Run: headless pygame with SDL's dummy video driver; simulated clock (each Clock.tick advances the game by its frame time, no real sleeping); random seed 0; keys injected as events and as key.get_pressed() state; no mouse input.
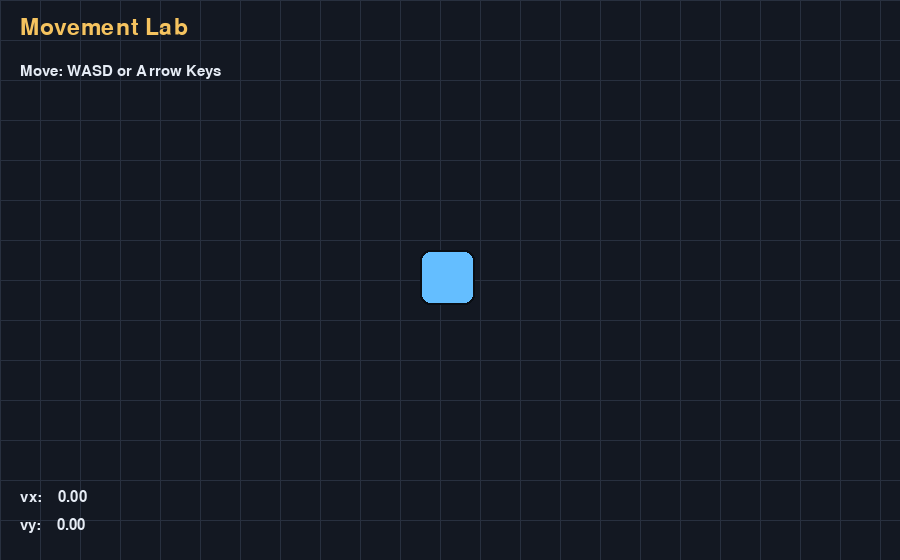
Frame 1 of 4 · flips 1–60 · no input
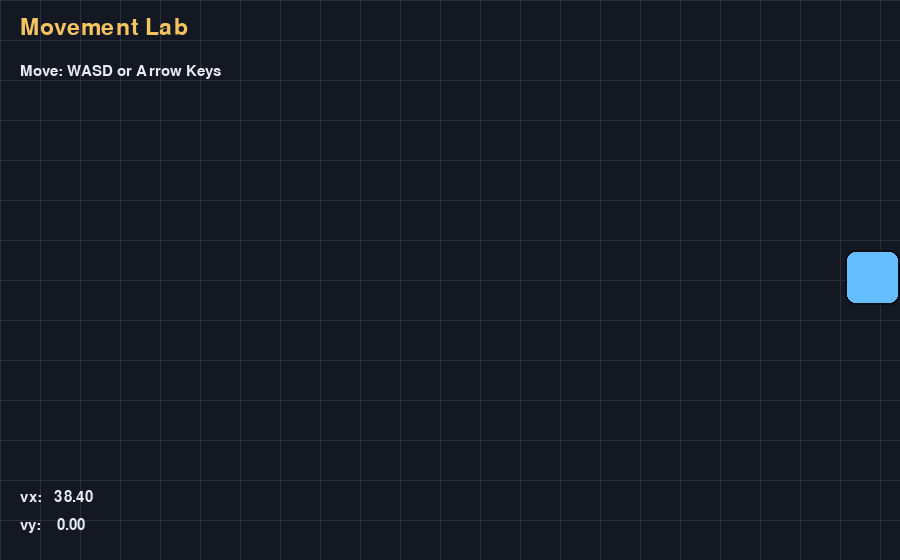
Frame 2 of 4 · flips 61–180 · tapped SPACE, RETURN · held RIGHT (→), D
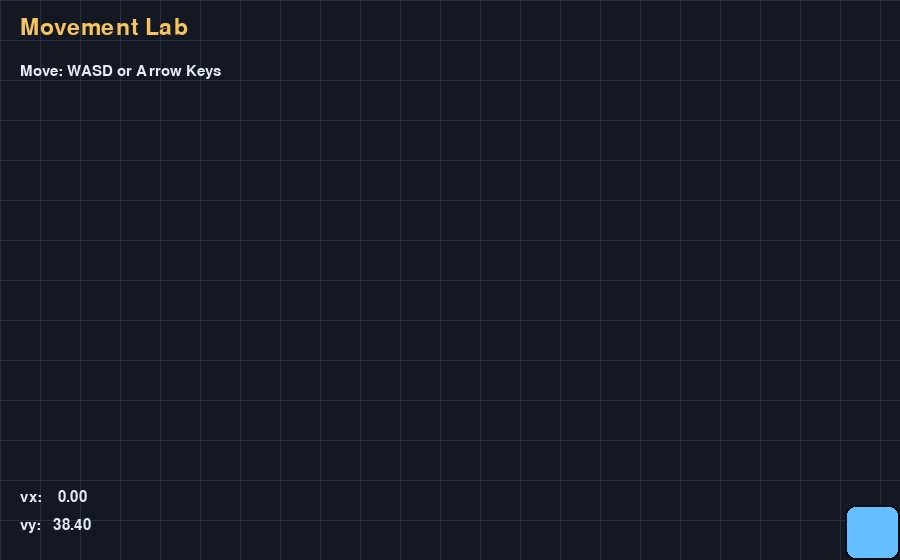
Frame 3 of 4 · flips 181–300 · held DOWN (↓), S
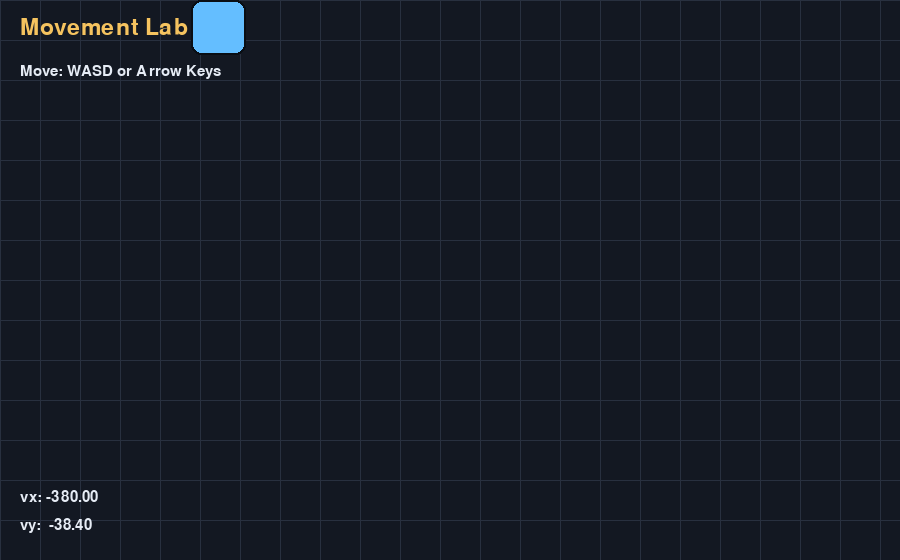
Frame 4 of 4 · flips 301–420 · held LEFT (←), A, UP (↑), W

The pygame program that drew these frames:

"""
Mini Game 01: Movement Lab

Concept focus:
- Keyboard input
- Velocity and acceleration
- Delta-time (frame-rate independent movement)
- Simple world boundaries

Run:
    python game_01_movement.py
"""

import pygame


pygame.init()

WIDTH, HEIGHT = 900, 560
screen = pygame.display.set_mode((WIDTH, HEIGHT))
pygame.display.set_caption("Mini Game 01 - Movement Lab")
clock = pygame.time.Clock()


# Basic colors used for drawing.
BG = (19, 24, 34)
GRID = (40, 48, 63)
PLAYER = (100, 190, 255)
TEXT = (230, 236, 245)
ACCENT = (245, 195, 95)


# Default font from system for portability.
title_font = pygame.font.SysFont("consolas", 34)
body_font = pygame.font.SysFont("consolas", 22)


# Player is represented by a rectangle.
player = pygame.Rect(420, 250, 55, 55)

# Velocity is separate from position to show motion mechanics clearly.
vx = 0.0
vy = 0.0

# Tunable movement parameters.
accel = 1200.0     # How quickly the player speeds up while key is held.
friction = 800.0  # How quickly velocity decays when no key is held.
max_speed = 380.0


def draw_grid(spacing=40):
    """Draw a simple background grid so movement is easy to observe."""
    for x in range(0, WIDTH, spacing):
        pygame.draw.line(screen, GRID, (x, 0), (x, HEIGHT), 1)
    for y in range(0, HEIGHT, spacing):
        pygame.draw.line(screen, GRID, (0, y), (WIDTH, y), 1)


def approach_zero(value, amount):
    """
    Move a value toward zero by a fixed amount.
    Useful for friction-like behavior.
    """
    if value > 0:
        return max(0.0, value - amount)
    if value < 0:
        return min(0.0, value + amount)
    return 0.0


running = True
while running:
    # dt = seconds since last frame; movement uses dt so it behaves similarly at 30/60/144 FPS.
    dt = clock.tick(60) / 1000.0

    for event in pygame.event.get():
        if event.type == pygame.QUIT:
            running = False

    # Poll keyboard each frame.
    keys = pygame.key.get_pressed()

    # Horizontal input creates acceleration.
    if keys[pygame.K_a] or keys[pygame.K_LEFT]:
        vx -= accel * dt
    if keys[pygame.K_d] or keys[pygame.K_RIGHT]:
        vx += accel * dt

    # Vertical input creates acceleration.
    if keys[pygame.K_w] or keys[pygame.K_UP]:
        vy -= accel * dt
    if keys[pygame.K_s] or keys[pygame.K_DOWN]:
        vy += accel * dt

    # If no key is held for an axis, apply friction toward zero.
    if not (keys[pygame.K_a] or keys[pygame.K_LEFT] or keys[pygame.K_d] or keys[pygame.K_RIGHT]):
        vx = approach_zero(vx, friction * dt)
    if not (keys[pygame.K_w] or keys[pygame.K_UP] or keys[pygame.K_s] or keys[pygame.K_DOWN]):
        vy = approach_zero(vy, friction * dt)

    # Clamp top speed so velocity stays manageable.
    vx = max(-max_speed, min(max_speed, vx))
    vy = max(-max_speed, min(max_speed, vy))

    # Update position using current velocity.
    player.x += int(vx * dt)
    player.y += int(vy * dt)

    # Keep player in bounds. If collision with wall happens, stop movement in that direction.
    if player.left < 0:
        player.left = 0
        vx = 0.0
    if player.right > WIDTH:
        player.right = WIDTH
        vx = 0.0
    if player.top < 0:
        player.top = 0
        vy = 0.0
    if player.bottom > HEIGHT:
        player.bottom = HEIGHT
        vy = 0.0

    # Draw everything.
    screen.fill(BG)
    draw_grid()

    pygame.draw.rect(screen, PLAYER, player, border_radius=10)
    pygame.draw.rect(screen, (10, 14, 20), player, 2, border_radius=10)

    screen.blit(title_font.render("Movement Lab", True, ACCENT), (20, 16))
    screen.blit(body_font.render("Move: WASD or Arrow Keys", True, TEXT), (20, 64))
    screen.blit(body_font.render(f"vx: {vx:7.2f}", True, TEXT), (20, HEIGHT - 70))
    screen.blit(body_font.render(f"vy: {vy:7.2f}", True, TEXT), (20, HEIGHT - 42))

    pygame.display.flip()

pygame.quit()
